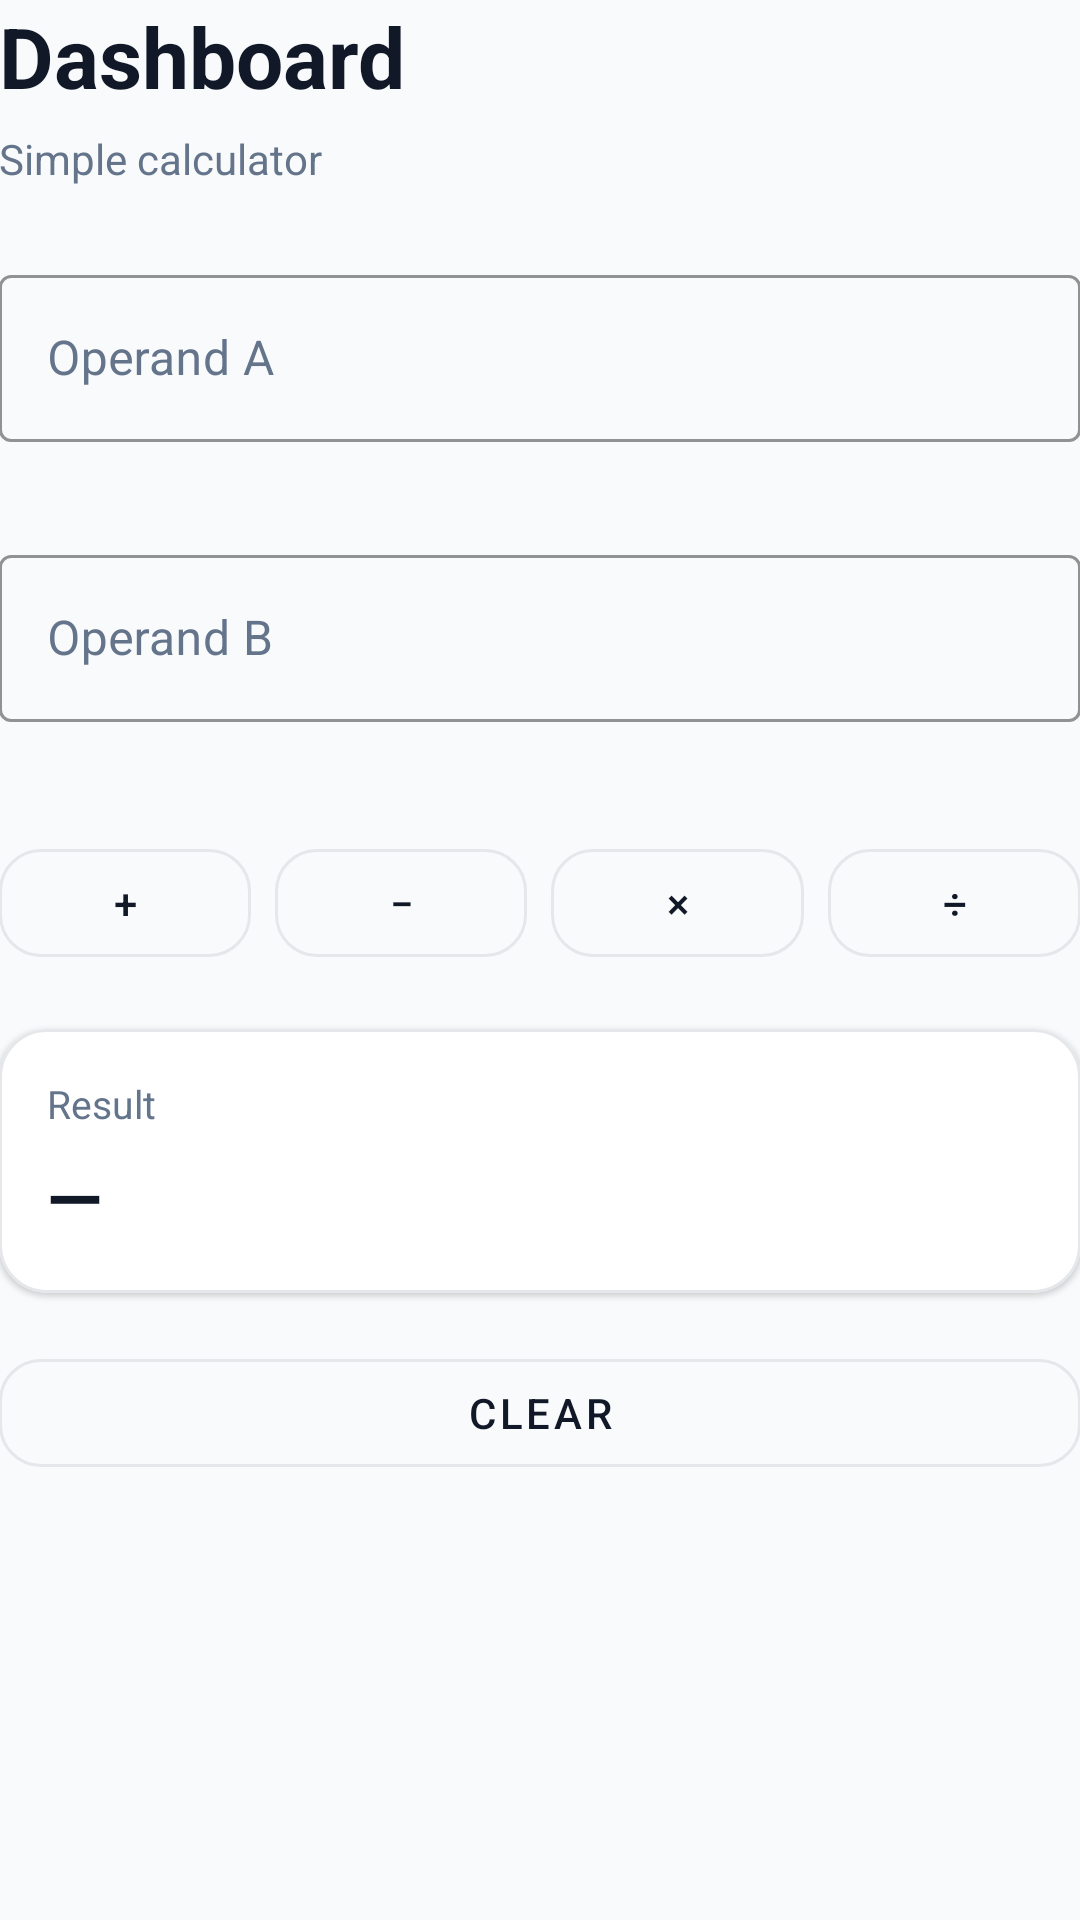

This screen was rendered from an Android layout file. Write that file and the resources it references.
<!-- AndroidManifest.xml: application theme Theme.CalculatorApp -->
<!-- res/layout/fragment_dashboard.xml -->
<?xml version="1.0" encoding="utf-8"?>
<androidx.core.widget.NestedScrollView xmlns:android="http://schemas.android.com/apk/res/android"
    xmlns:app="http://schemas.android.com/apk/res-auto"
    android:fillViewport="true"
    android:layout_width="match_parent"
    android:layout_height="match_parent"
    android:background="@color/app_background">

    <LinearLayout
        android:layout_width="match_parent"
        android:layout_height="match_parent"
        android:padding="@dimen/screen_padding"
        android:orientation="vertical">

        <TextView
            android:id="@+id/titleText"
            android:layout_width="wrap_content"
            android:layout_height="wrap_content"
            android:text="@string/title_dashboard"
            android:textColor="@color/text_primary"
            android:textStyle="bold"
            android:textSize="28sp" />

        <TextView
            android:id="@+id/subtitleText"
            android:layout_width="wrap_content"
            android:layout_height="wrap_content"
            android:layout_marginTop="6dp"
            android:text="@string/dashboard_subtitle"
            android:textColor="@color/text_secondary"
            android:textSize="14sp" />

        <com.google.android.material.textfield.TextInputLayout
            android:id="@+id/operandALayout"
            style="@style/Widget.App.TextInputLayout"
            android:layout_width="match_parent"
            android:layout_height="wrap_content"
            android:layout_marginTop="24dp"
            app:errorEnabled="true">

            <com.google.android.material.textfield.TextInputEditText
                android:id="@+id/operandAInput"
                android:layout_width="match_parent"
                android:layout_height="wrap_content"
                android:hint="@string/hint_operand_a"
                android:inputType="numberDecimal|numberSigned" />
        </com.google.android.material.textfield.TextInputLayout>

        <com.google.android.material.textfield.TextInputLayout
            android:id="@+id/operandBLayout"
            style="@style/Widget.App.TextInputLayout"
            android:layout_width="match_parent"
            android:layout_height="wrap_content"
            android:layout_marginTop="12dp"
            app:errorEnabled="true">

            <com.google.android.material.textfield.TextInputEditText
                android:id="@+id/operandBInput"
                android:layout_width="match_parent"
                android:layout_height="wrap_content"
                android:hint="@string/hint_operand_b"
                android:inputType="numberDecimal|numberSigned" />
        </com.google.android.material.textfield.TextInputLayout>

        <LinearLayout
            android:layout_width="match_parent"
            android:layout_height="wrap_content"
            android:layout_marginTop="16dp"
            android:orientation="horizontal"
            android:weightSum="4">

            <com.google.android.material.button.MaterialButton
                android:id="@+id/addButton"
                style="@style/Widget.App.OperationButton"
                android:layout_width="0dp"
                android:layout_height="wrap_content"
                android:layout_weight="1"
                android:text="@string/op_add" />

            <com.google.android.material.button.MaterialButton
                android:id="@+id/subButton"
                style="@style/Widget.App.OperationButton"
                android:layout_width="0dp"
                android:layout_height="wrap_content"
                android:layout_weight="1"
                android:layout_marginStart="8dp"
                android:text="@string/op_subtract" />

            <com.google.android.material.button.MaterialButton
                android:id="@+id/mulButton"
                style="@style/Widget.App.OperationButton"
                android:layout_width="0dp"
                android:layout_height="wrap_content"
                android:layout_weight="1"
                android:layout_marginStart="8dp"
                android:text="@string/op_multiply" />

            <com.google.android.material.button.MaterialButton
                android:id="@+id/divButton"
                style="@style/Widget.App.OperationButton"
                android:layout_width="0dp"
                android:layout_height="wrap_content"
                android:layout_weight="1"
                android:layout_marginStart="8dp"
                android:text="@string/op_divide" />
        </LinearLayout>

        <com.google.android.material.card.MaterialCardView
            android:layout_width="match_parent"
            android:layout_height="wrap_content"
            android:layout_marginTop="18dp"
            app:cardBackgroundColor="@color/app_surface"
            app:cardCornerRadius="16dp"
            app:strokeColor="@color/border_subtle"
            app:strokeWidth="1dp">

            <LinearLayout
                android:layout_width="match_parent"
                android:layout_height="wrap_content"
                android:padding="16dp"
                android:orientation="vertical">

                <TextView
                    android:id="@+id/resultLabel"
                    android:layout_width="wrap_content"
                    android:layout_height="wrap_content"
                    android:text="@string/label_result"
                    android:textColor="@color/text_secondary"
                    android:textSize="13sp" />

                <TextView
                    android:id="@+id/resultText"
                    android:layout_width="match_parent"
                    android:layout_height="wrap_content"
                    android:layout_marginTop="6dp"
                    android:text="@string/result_placeholder"
                    android:textColor="@color/text_primary"
                    android:textStyle="bold"
                    android:textSize="24sp" />

                <TextView
                    android:id="@+id/errorText"
                    android:layout_width="match_parent"
                    android:layout_height="wrap_content"
                    android:layout_marginTop="8dp"
                    android:textColor="@color/app_error"
                    android:visibility="gone"
                    android:textSize="13sp" />
            </LinearLayout>

        </com.google.android.material.card.MaterialCardView>

        <com.google.android.material.button.MaterialButton
            android:id="@+id/clearButton"
            style="@style/Widget.App.SecondaryButton"
            android:layout_width="match_parent"
            android:layout_height="wrap_content"
            android:layout_marginTop="16dp"
            android:text="@string/action_clear" />

    </LinearLayout>
</androidx.core.widget.NestedScrollView>
<!-- resources referenced by this layout -->
<resources>
  <color name="app_background">#F9FAFB</color>
  <color name="app_error">#EF4444</color>
  <color name="app_surface">#FFFFFF</color>
  <color name="border_subtle">#E5E7EB</color>
  <color name="text_primary">#111827</color>
  <color name="text_secondary">#64748B</color>
  <string name="action_clear">Clear</string>
  <string name="dashboard_subtitle">Simple calculator</string>
  <string name="hint_operand_a">Operand A</string>
  <string name="hint_operand_b">Operand B</string>
  <string name="label_result">Result</string>
  <string name="op_add">+</string>
  <string name="op_divide">÷</string>
  <string name="op_multiply">×</string>
  <string name="op_subtract">−</string>
  <string name="result_placeholder">—</string>
  <string name="title_dashboard">Dashboard</string>
  <style name="Widget.App.OperationButton" parent="Widget.MaterialComponents.Button.OutlinedButton">
          <item name="strokeColor">@color/border_subtle</item>
          <item name="android:textColor">@color/text_primary</item>
          <item name="cornerRadius">14dp</item>
          <item name="android:minHeight">48dp</item>
          <item name="android:paddingLeft">0dp</item>
          <item name="android:paddingRight">0dp</item>
      </style>
  <style name="Widget.App.SecondaryButton" parent="Widget.MaterialComponents.Button.OutlinedButton">
          <item name="strokeColor">@color/border_subtle</item>
          <item name="android:textColor">@color/text_primary</item>
          <item name="cornerRadius">14dp</item>
          <item name="android:minHeight">48dp</item>
      </style>
  <style name="Widget.App.TextInputLayout" parent="Widget.MaterialComponents.TextInputLayout.OutlinedBox">
          <item name="boxStrokeColor">@color/app_primary</item>
          <item name="boxStrokeErrorColor">@color/app_error</item>
          <item name="hintTextColor">@color/text_secondary</item>
          <item name="android:textColorHint">@color/text_secondary</item>
      </style>
  <style name="Theme.CalculatorApp" parent="Theme.MaterialComponents.Light.NoActionBar">
          <item name="colorPrimary">@color/app_primary</item>
          <item name="colorPrimaryVariant">@color/app_primary</item>
          <item name="colorSecondary">@color/app_success</item>
  
          <item name="android:colorBackground">@color/app_background</item>
          <item name="colorSurface">@color/app_surface</item>
  
          <item name="android:textColorPrimary">@color/text_primary</item>
          <item name="android:textColorSecondary">@color/text_secondary</item>
  
          
          <item name="colorControlActivated">@color/app_primary</item>
          <item name="colorError">@color/app_error</item>
      </style>
  <color name="app_primary">#3B82F6</color>
  <color name="app_success">#06B6D4</color>
</resources>
